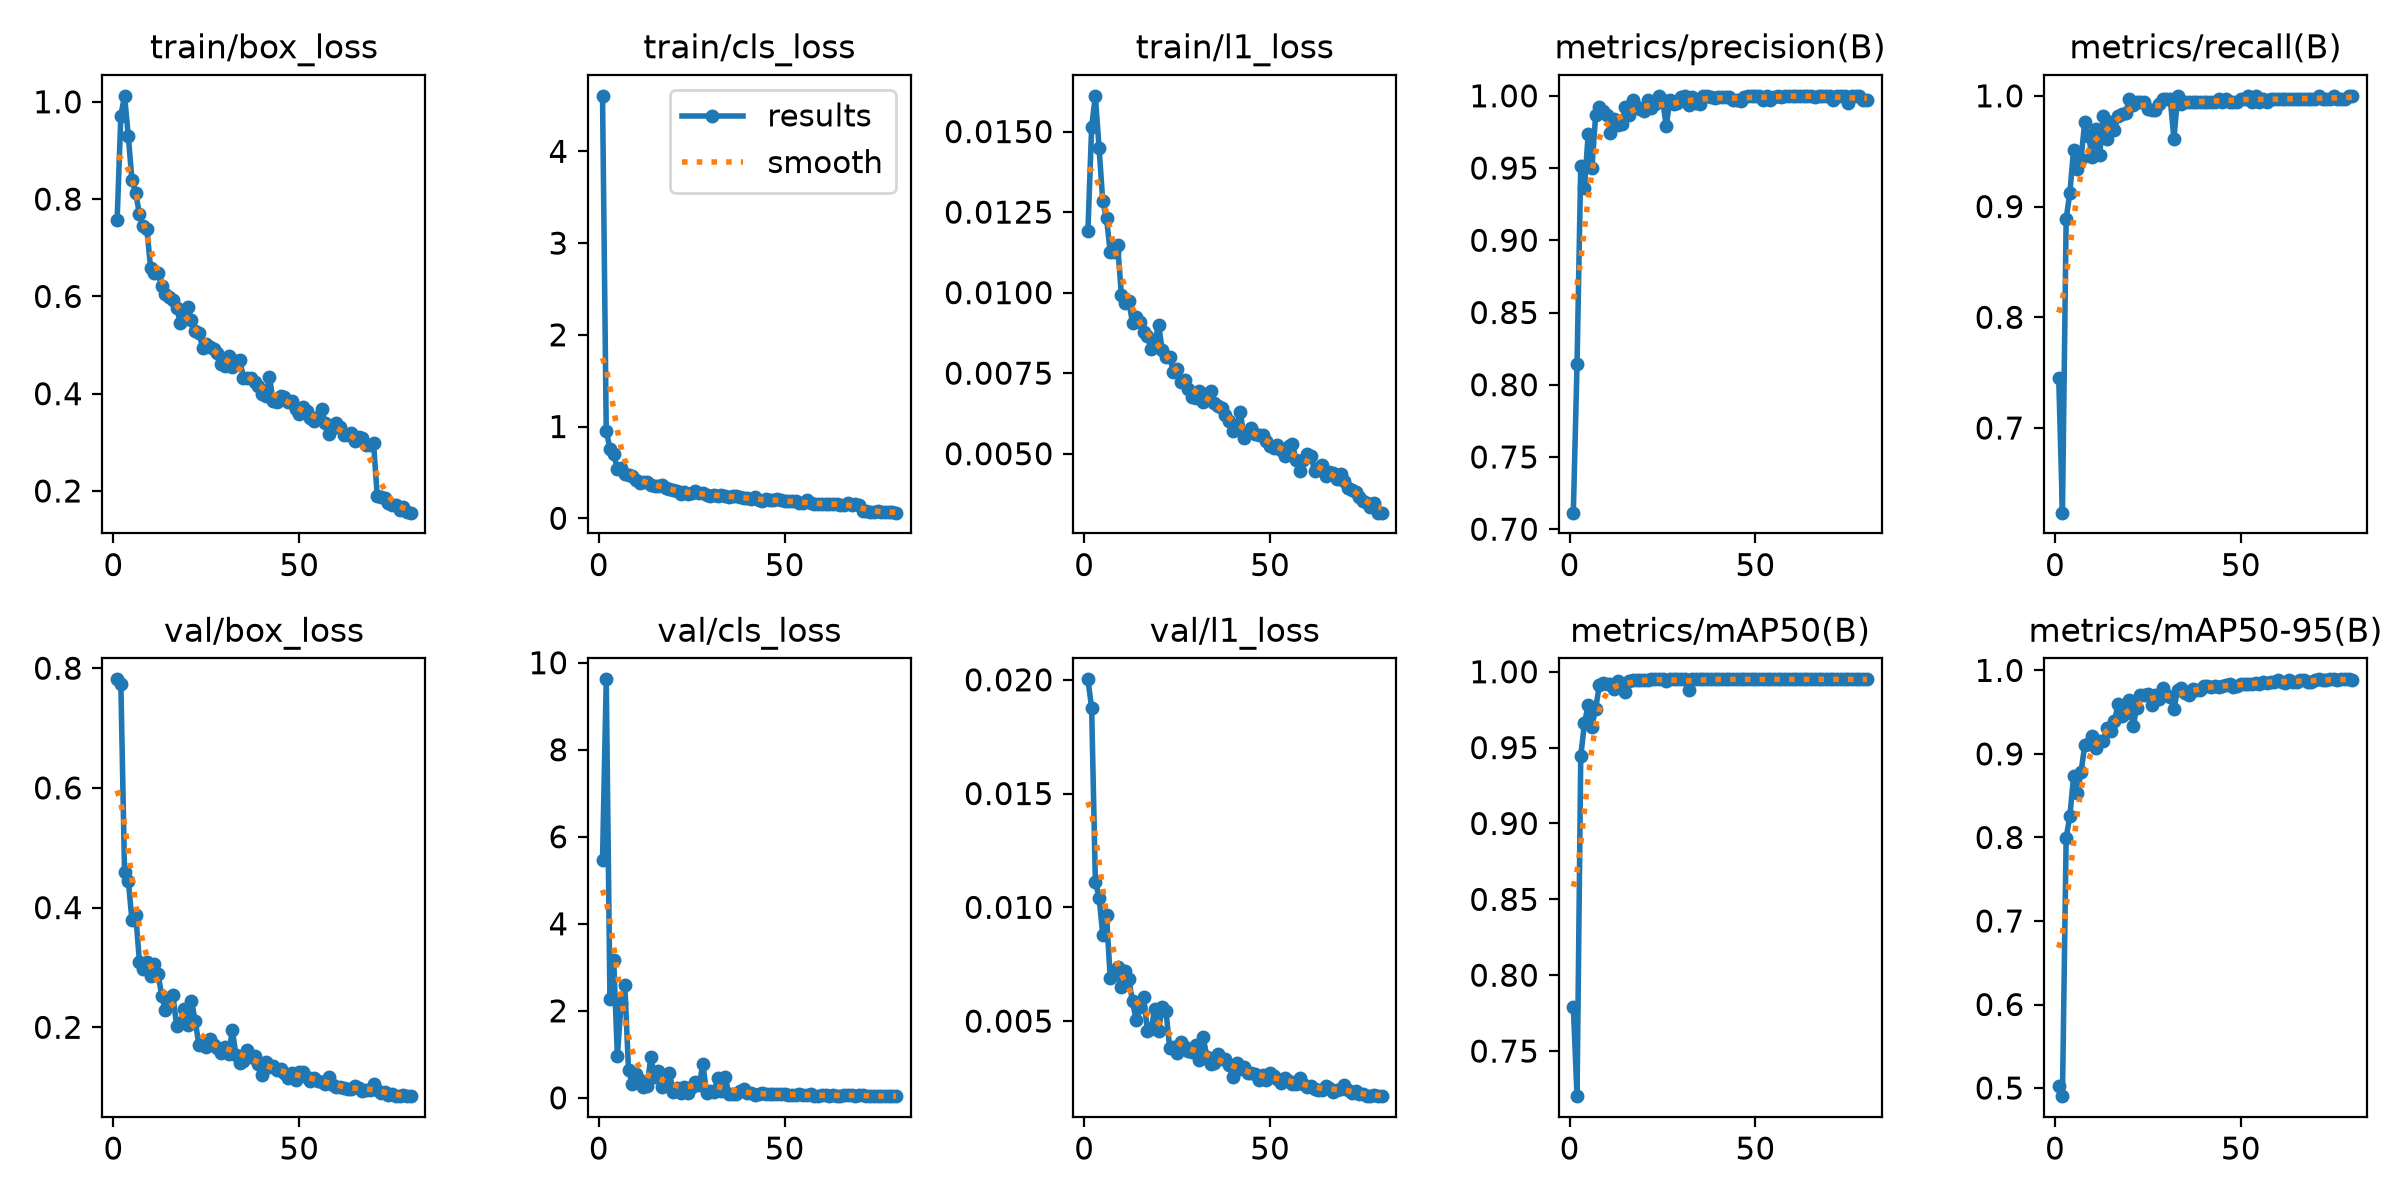

Data behind this chart, as committed beside it:
epoch, time, train/box_loss, train/cls_loss, train/l1_loss, metrics/precision(B), metrics/recall(B), metrics/mAP50(B), metrics/mAP50-95(B), val/box_loss, val/cls_loss, val/l1_loss, lr/pg0, lr/pg1, lr/pg2
1, 48.46, 0.757, 4.605, 0.01192, 0.7114, 0.7453, 0.7792, 0.5021, 0.7814, 5.468, 0.02002, 0.000663, 0.000663, 0.000663
2, 94.74, 0.9715, 0.9513, 0.01514, 0.8144, 0.6235, 0.7203, 0.4903, 0.7738, 9.618, 0.01876, 0.001313, 0.001313, 0.001313
3, 140.1, 1.012, 0.7604, 0.01611, 0.9516, 0.8889, 0.9444, 0.7996, 0.4592, 2.265, 0.01113, 0.001947, 0.001947, 0.001947
4, 185.5, 0.9299, 0.6977, 0.01449, 0.9364, 0.9126, 0.9663, 0.8258, 0.4449, 3.17, 0.01043, 0.001926, 0.001926, 0.001926
5, 230.7, 0.8388, 0.5415, 0.01283, 0.9736, 0.9513, 0.978, 0.8731, 0.3787, 0.9539, 0.00879, 0.001901, 0.001901, 0.001901
6, 276, 0.8134, 0.5438, 0.01231, 0.95, 0.9336, 0.9638, 0.8528, 0.3881, 2.19, 0.00968, 0.001876, 0.001876, 0.001876
7, 321.3, 0.7688, 0.4822, 0.01126, 0.9864, 0.9432, 0.9758, 0.8784, 0.3098, 2.587, 0.00688, 0.001852, 0.001852, 0.001852
8, 366.5, 0.7439, 0.4695, 0.01125, 0.9921, 0.9764, 0.9911, 0.9101, 0.2978, 0.6342, 0.00701, 0.001827, 0.001827, 0.001827
9, 411.8, 0.7392, 0.4588, 0.01147, 0.9896, 0.9638, 0.9929, 0.912, 0.3083, 0.3166, 0.00738, 0.001802, 0.001802, 0.001802
10, 457, 0.6585, 0.4121, 0.00993, 0.9865, 0.9448, 0.9916, 0.9209, 0.2849, 0.5421, 0.00651, 0.001777, 0.001777, 0.001777
11, 502.3, 0.6478, 0.3812, 0.00968, 0.9741, 0.9701, 0.9917, 0.9068, 0.3053, 0.4108, 0.00719, 0.001752, 0.001752, 0.001752
12, 547.4, 0.6474, 0.3988, 0.00973, 0.9839, 0.9464, 0.9887, 0.9158, 0.2894, 0.2557, 0.00683, 0.001728, 0.001728, 0.001728
13, 592.6, 0.6208, 0.3994, 0.00907, 0.9796, 0.9819, 0.9939, 0.9154, 0.2529, 0.2796, 0.00587, 0.001703, 0.001703, 0.001703
14, 637.9, 0.605, 0.3626, 0.00925, 0.9802, 0.9612, 0.9917, 0.9315, 0.2281, 0.9295, 0.00503, 0.001678, 0.001678, 0.001678
15, 683.2, 0.5994, 0.3558, 0.00909, 0.9921, 0.9767, 0.9864, 0.928, 0.2454, 0.4856, 0.00564, 0.001654, 0.001654, 0.001654
16, 728.4, 0.5925, 0.3487, 0.00877, 0.9869, 0.969, 0.9941, 0.9396, 0.254, 0.6193, 0.00605, 0.001629, 0.001629, 0.001629
17, 773.5, 0.5765, 0.3669, 0.00865, 0.9972, 0.9819, 0.9945, 0.9595, 0.2029, 0.2459, 0.00458, 0.001604, 0.001604, 0.001604
18, 818.7, 0.546, 0.3307, 0.00825, 0.9922, 0.9834, 0.9947, 0.9449, 0.2068, 0.3256, 0.00467, 0.001579, 0.001579, 0.001579
19, 863.9, 0.5658, 0.3229, 0.00844, 0.9907, 0.9845, 0.9944, 0.949, 0.2301, 0.5679, 0.00551, 0.001554, 0.001554, 0.001554
20, 909, 0.5785, 0.3138, 0.00901, 0.9897, 0.9972, 0.9949, 0.9651, 0.2033, 0.1436, 0.00457, 0.00153, 0.00153, 0.00153
21, 954.3, 0.552, 0.2954, 0.00822, 0.9974, 0.9913, 0.9948, 0.9331, 0.2436, 0.2318, 0.00564, 0.001505, 0.001505, 0.001505
22, 1017, 0.5282, 0.2694, 0.00801, 0.9916, 0.9948, 0.9949, 0.9551, 0.2113, 0.111, 0.00543, 0.00148, 0.00148, 0.00148
23, 1062, 0.5255, 0.2828, 0.00799, 0.9941, 0.9948, 0.9949, 0.9701, 0.1706, 0.2477, 0.00383, 0.001455, 0.001455, 0.001455
24, 1107, 0.4947, 0.27, 0.00755, 1, 0.9944, 0.995, 0.9702, 0.1706, 0.1023, 0.00388, 0.001431, 0.001431, 0.001431
25, 1152, 0.502, 0.2705, 0.00762, 0.9974, 0.9881, 0.9949, 0.9718, 0.1666, 0.2594, 0.00359, 0.001406, 0.001406, 0.001406
26, 1198, 0.4955, 0.292, 0.00724, 0.9793, 0.9871, 0.9941, 0.9586, 0.1808, 0.3683, 0.00408, 0.001381, 0.001381, 0.001381
27, 1243, 0.4917, 0.2809, 0.00728, 0.9971, 0.9871, 0.9949, 0.9707, 0.1709, 0.2863, 0.00384, 0.001357, 0.001357, 0.001357
28, 1288, 0.4829, 0.2707, 0.00702, 0.9944, 0.9922, 0.995, 0.9656, 0.1658, 0.7792, 0.00368, 0.001332, 0.001332, 0.001332
29, 1333, 0.4612, 0.2493, 0.00676, 0.9948, 0.9973, 0.995, 0.979, 0.1578, 0.1118, 0.00363, 0.001307, 0.001307, 0.001307
30, 1378, 0.4572, 0.2423, 0.00673, 0.9989, 0.9974, 0.995, 0.9701, 0.1674, 0.1578, 0.00393, 0.001282, 0.001282, 0.001282
31, 1423, 0.4775, 0.2554, 0.00696, 1, 0.9972, 0.995, 0.9686, 0.1546, 0.1369, 0.0033, 0.001257, 0.001257, 0.001257
32, 1468, 0.4556, 0.2433, 0.00662, 0.9939, 0.9612, 0.9878, 0.954, 0.1946, 0.4478, 0.00429, 0.001233, 0.001233, 0.001233
33, 1514, 0.4673, 0.251, 0.00685, 0.9994, 1, 0.995, 0.9771, 0.1533, 0.1503, 0.00344, 0.001208, 0.001208, 0.001208
34, 1559, 0.4692, 0.2475, 0.00695, 0.9948, 0.993, 0.995, 0.9784, 0.1406, 0.4862, 0.00313, 0.001183, 0.001183, 0.001183
35, 1604, 0.4331, 0.2277, 0.00658, 0.9942, 0.9948, 0.995, 0.9728, 0.1443, 0.09125, 0.00317, 0.001159, 0.001159, 0.001159
36, 1649, 0.4325, 0.2427, 0.00647, 0.9996, 0.9948, 0.995, 0.971, 0.1615, 0.08877, 0.00355, 0.001134, 0.001134, 0.001134
37, 1694, 0.4325, 0.2427, 0.00643, 0.9996, 0.9948, 0.995, 0.9772, 0.1506, 0.08046, 0.00333, 0.001109, 0.001109, 0.001109
38, 1739, 0.4245, 0.2329, 0.00619, 0.999, 0.9948, 0.995, 0.9769, 0.1523, 0.1656, 0.00334, 0.001084, 0.001084, 0.001084
39, 1784, 0.4148, 0.218, 0.00603, 0.9982, 0.9948, 0.995, 0.9767, 0.1386, 0.205, 0.00305, 0.001059, 0.001059, 0.001059
40, 1829, 0.3992, 0.2157, 0.00572, 0.9994, 0.9948, 0.995, 0.981, 0.1196, 0.112, 0.00254, 0.001035, 0.001035, 0.001035
41, 1875, 0.3957, 0.2062, 0.00578, 0.9989, 0.9948, 0.995, 0.9813, 0.1427, 0.1113, 0.00317, 0.00101, 0.00101, 0.00101
42, 1920, 0.4339, 0.2311, 0.00631, 0.9994, 0.9948, 0.995, 0.9804, 0.1339, 0.06675, 0.00291, 0.0009853, 0.0009853, 0.0009853
43, 1965, 0.3839, 0.1976, 0.00549, 0.9989, 0.9948, 0.995, 0.9816, 0.135, 0.0827, 0.00297, 0.0009605, 0.0009605, 0.0009605
44, 2010, 0.3821, 0.1896, 0.00564, 0.9974, 0.9973, 0.995, 0.9806, 0.129, 0.103, 0.00271, 0.0009357, 0.0009357, 0.0009357
45, 2055, 0.3946, 0.2061, 0.00579, 0.9971, 0.9948, 0.995, 0.9818, 0.131, 0.0852, 0.00273, 0.000911, 0.000911, 0.000911
46, 2101, 0.394, 0.1968, 0.00562, 0.9967, 0.9974, 0.995, 0.982, 0.1236, 0.09125, 0.00266, 0.0008862, 0.0008862, 0.0008862
47, 2146, 0.3828, 0.1951, 0.00558, 0.9994, 0.9948, 0.995, 0.9832, 0.1156, 0.08092, 0.00243, 0.0008615, 0.0008615, 0.0008615
48, 2191, 0.3859, 0.2075, 0.00558, 0.9996, 0.9948, 0.995, 0.9798, 0.1242, 0.07738, 0.00264, 0.0008368, 0.0008368, 0.0008368
49, 2236, 0.3694, 0.1969, 0.0054, 0.9996, 0.9948, 0.995, 0.9817, 0.1126, 0.09144, 0.00242, 0.000812, 0.000812, 0.000812
50, 2281, 0.3578, 0.184, 0.00525, 1, 0.9969, 0.995, 0.9832, 0.1255, 0.08891, 0.00272, 0.0007872, 0.0007872, 0.0007872
51, 2326, 0.3717, 0.1873, 0.00519, 1, 0.9972, 0.995, 0.9839, 0.1252, 0.05617, 0.00259, 0.0007625, 0.0007625, 0.0007625
52, 2372, 0.3635, 0.1847, 0.00528, 0.9974, 0.9996, 0.995, 0.984, 0.117, 0.07663, 0.00245, 0.0007378, 0.0007378, 0.0007378
53, 2417, 0.3498, 0.1835, 0.0051, 0.9998, 0.9948, 0.995, 0.984, 0.11, 0.07453, 0.0023, 0.000713, 0.000713, 0.000713
54, 2462, 0.3445, 0.1656, 0.00492, 0.9972, 1, 0.995, 0.9851, 0.1149, 0.08154, 0.00249, 0.0006882, 0.0006882, 0.0006882
55, 2507, 0.3524, 0.168, 0.00524, 0.9994, 0.9948, 0.995, 0.9843, 0.1103, 0.07015, 0.00238, 0.0006635, 0.0006635, 0.0006635
56, 2552, 0.3683, 0.1944, 0.00529, 1, 0.9972, 0.995, 0.9861, 0.1093, 0.06496, 0.00224, 0.0006387, 0.0006387, 0.0006387
57, 2598, 0.3403, 0.1648, 0.00481, 0.9994, 0.9948, 0.995, 0.9853, 0.1057, 0.07752, 0.00225, 0.000614, 0.000614, 0.000614
58, 2643, 0.3174, 0.1546, 0.00446, 1, 0.9972, 0.995, 0.9862, 0.1171, 0.05128, 0.00252, 0.0005893, 0.0005893, 0.0005893
59, 2688, 0.3296, 0.1563, 0.00482, 1, 0.9971, 0.995, 0.9862, 0.1033, 0.04768, 0.00223, 0.0005645, 0.0005645, 0.0005645
60, 2733, 0.34, 0.1587, 0.00499, 1, 0.9969, 0.995, 0.9883, 0.1, 0.05424, 0.00212, 0.0005397, 0.0005397, 0.0005397
... 20 more rows
